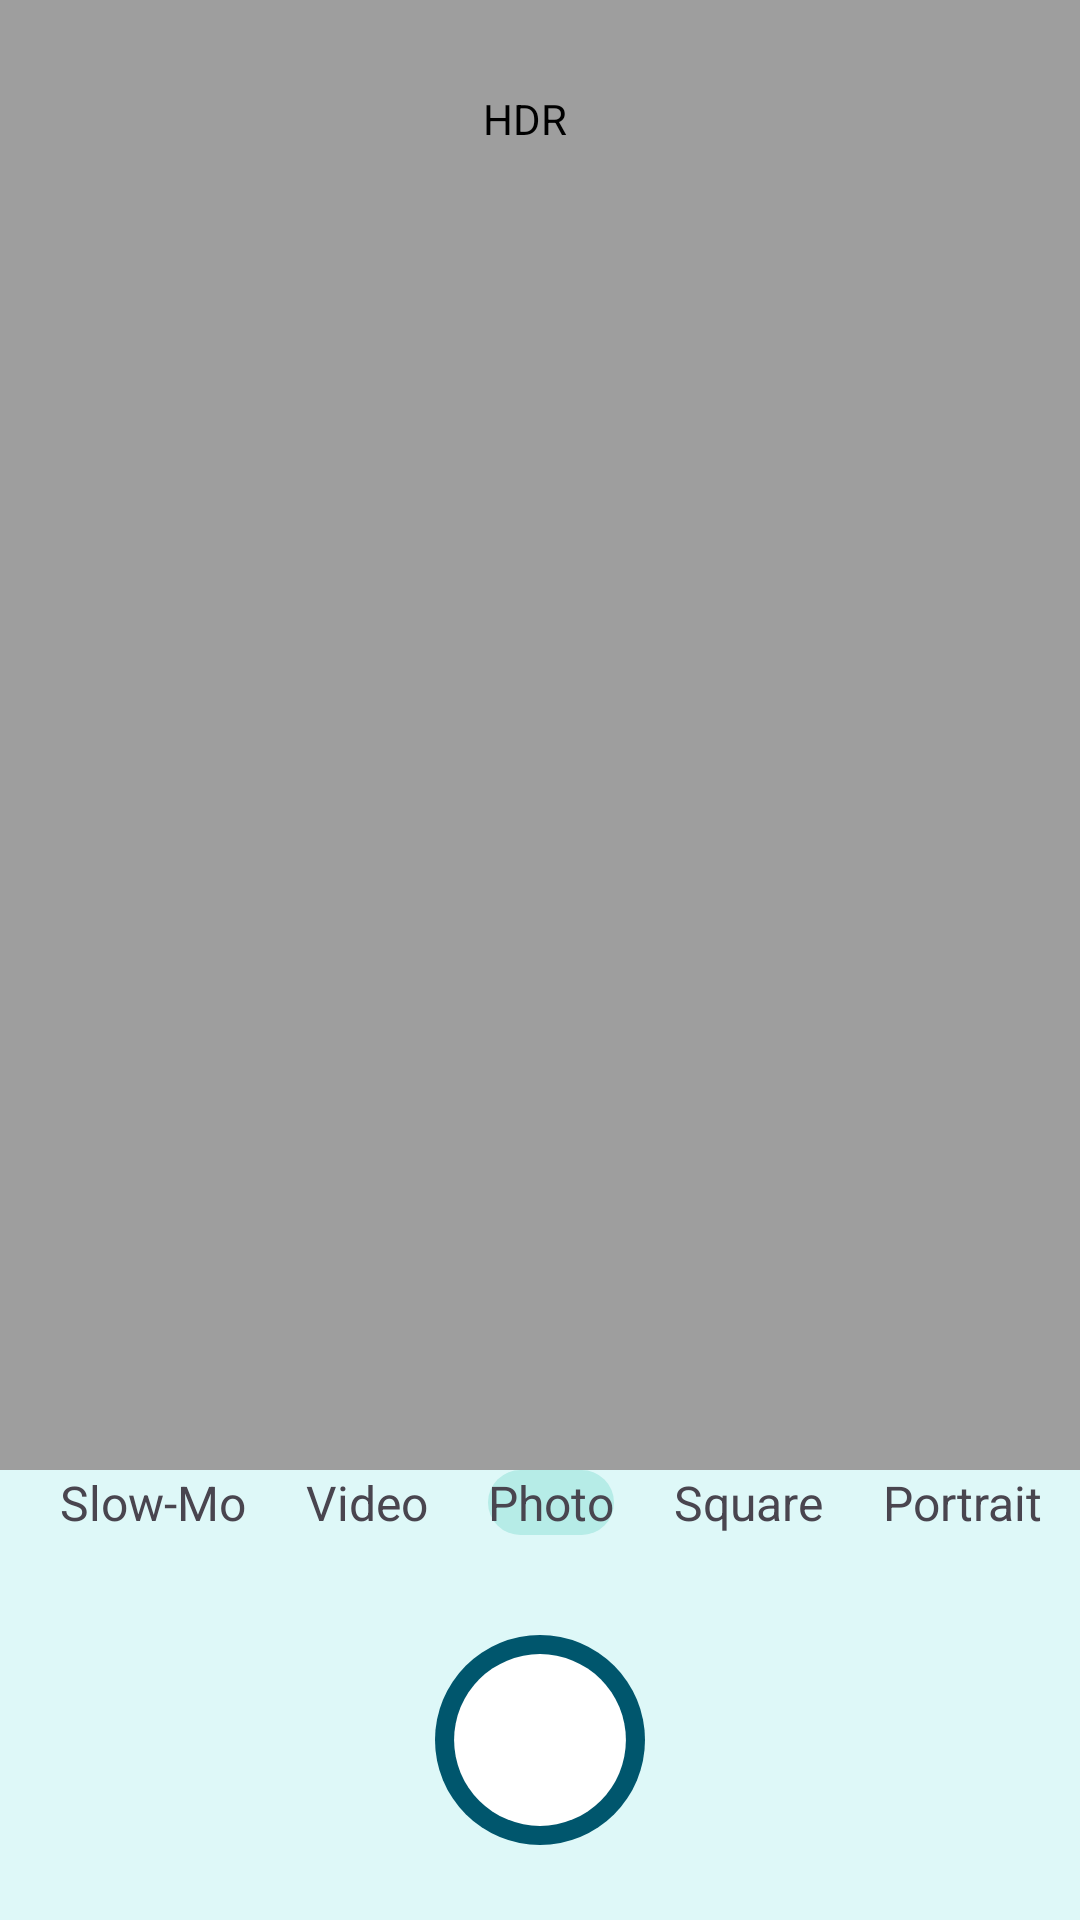

Reconstruct the res/layout file that produces this screen, plus the resources it refers to.
<!-- AndroidManifest.xml: application theme Theme.I210441 -->
<!-- res/layout/activity_main15.xml -->
<?xml version="1.0" encoding="utf-8"?>
<androidx.constraintlayout.widget.ConstraintLayout xmlns:android="http://schemas.android.com/apk/res/android"
    xmlns:app="http://schemas.android.com/apk/res-auto"
    xmlns:tools="http://schemas.android.com/tools"
    android:layout_width="match_parent"
    android:layout_height="match_parent"
    tools:context=".MainActivity15"
    android:background="@color/Grey">

    <ImageView
        android:id="@+id/imageView17"
        android:layout_width="20dp"
        android:layout_height="20dp"
        android:layout_marginLeft="30dp"
        android:layout_marginTop="30dp"
        android:onClick="GoToJohnCooperChat"
        android:src="@drawable/cross"
        app:layout_constraintStart_toStartOf="parent"
        app:layout_constraintTop_toTopOf="parent" />

    <TextView
        android:id="@+id/textView32"
        android:layout_width="wrap_content"
        android:layout_height="wrap_content"
        android:layout_marginTop="30dp"
        android:text="HDR"
        android:textColor="@color/black"
        app:layout_constraintEnd_toStartOf="@+id/imageView16"
        app:layout_constraintStart_toEndOf="@+id/imageView17"
        app:layout_constraintTop_toTopOf="parent" />

    <ImageView
        android:id="@+id/imageView16"
        android:layout_width="30dp"
        android:layout_height="30dp"
        android:layout_marginTop="20dp"
        android:layout_marginRight="30dp"
        android:src="@drawable/brightness"
        app:layout_constraintEnd_toEndOf="parent"
        app:layout_constraintTop_toTopOf="parent" />

    <View
        android:id="@+id/view4"
        android:layout_width="match_parent"
        android:layout_height="150dp"
        android:background="@color/BackColor"
        app:layout_constraintBottom_toBottomOf="parent"
        app:layout_constraintEnd_toEndOf="parent"
        app:layout_constraintStart_toStartOf="parent" />

    <LinearLayout
        android:id="@+id/linearLayout14"
        android:layout_width="match_parent"
        android:layout_height="30dp"
        android:orientation="horizontal"
        app:layout_constraintEnd_toEndOf="parent"
        app:layout_constraintStart_toStartOf="parent"
        app:layout_constraintTop_toTopOf="@+id/view4">

        <TextView
            android:layout_width="wrap_content"
            android:layout_height="wrap_content"
            android:layout_marginLeft="20dp"
            android:text="Slow-Mo"
            android:textSize="16dp" />

        <TextView
            android:layout_width="wrap_content"
            android:layout_height="wrap_content"
            android:layout_marginLeft="20dp"
            android:onClick="OpenVideo"
            android:text="Video"
            android:textSize="16dp" />

        <TextView
            android:layout_width="wrap_content"
            android:layout_height="wrap_content"
            android:layout_marginLeft="20dp"
            android:background="@drawable/camera_highlights"
            android:text="Photo"
            android:textSize="16dp" />

        <TextView
            android:layout_width="wrap_content"
            android:layout_height="wrap_content"
            android:layout_marginLeft="20dp"
            android:text="Square"
            android:textSize="16dp" />

        <TextView
            android:layout_width="wrap_content"
            android:layout_height="wrap_content"
            android:layout_marginLeft="20dp"
            android:text="Portrait"
            android:textSize="16dp" />
    </LinearLayout>

    <ImageView
        android:layout_width="70dp"
        android:layout_height="70dp"
        android:src="@drawable/circle_in_circle"
        app:layout_constraintBottom_toBottomOf="parent"
        app:layout_constraintEnd_toEndOf="@+id/view4"
        app:layout_constraintStart_toStartOf="@+id/view4"
        app:layout_constraintTop_toBottomOf="@+id/linearLayout14" />
</androidx.constraintlayout.widget.ConstraintLayout>
<!-- resources referenced by this layout -->
<resources>
  <color name="BackColor">#FFDEF8F8</color>
  <color name="Grey">#FF9E9E9E</color>
  <color name="black">#FF000000</color>
  <!-- drawable camera_highlights (drawable) -->
  <shape xmlns:android="http://schemas.android.com/apk/res/android"
      android:shape="rectangle">
      <corners android:radius="12dp" />
      <solid android:color="@color/CircleColor" />
  </shape>
  <!-- drawable circle_in_circle (drawable) -->
  <?xml version="1.0" encoding="utf-8"?>
  <layer-list xmlns:android="http://schemas.android.com/apk/res/android">
      <item>
          <shape android:shape="oval">
              <solid android:color="@color/Dark" />
              <size
                  android:width="100dp"
                  android:height="100dp"/>
          </shape>
      </item>
      <item android:top="10dp" android:left="10dp" android:right="10dp" android:bottom="10dp">
          <shape android:shape="oval">
              <solid android:color="@android:color/white" />
              <size
                  android:width="90dp"
                  android:height="90dp"/>
          </shape>
      </item>
  </layer-list>
  <style name="Theme.I210441" parent="Base.Theme.I210441" />
  <color name="CircleColor">#FFB6ECE7</color>
  <color name="Dark">#FF00566D</color>
  <style name="Base.Theme.I210441" parent="Theme.Material3.DayNight.NoActionBar">
          
          <item name="colorPrimary">@color/Dark</item>
      </style>
</resources>
